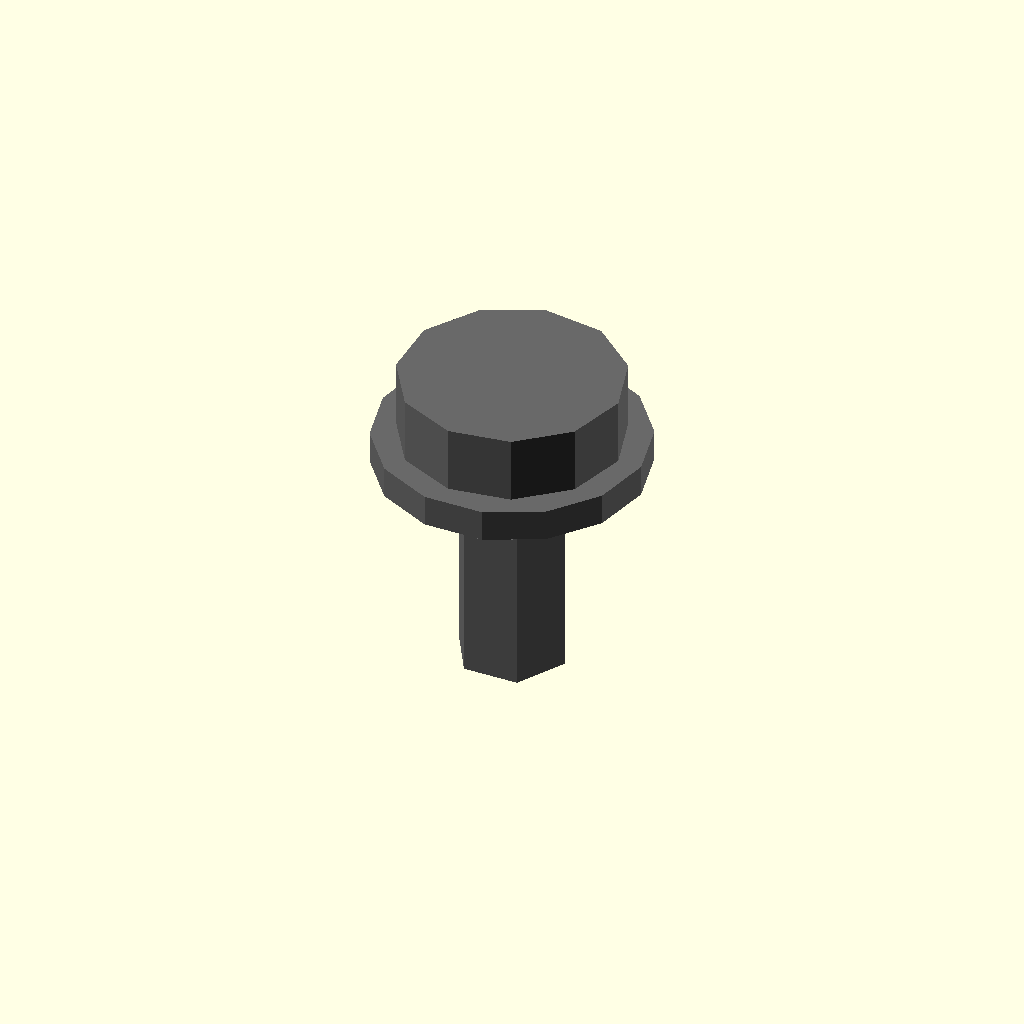
Cell 1 — every parameter at its default value.
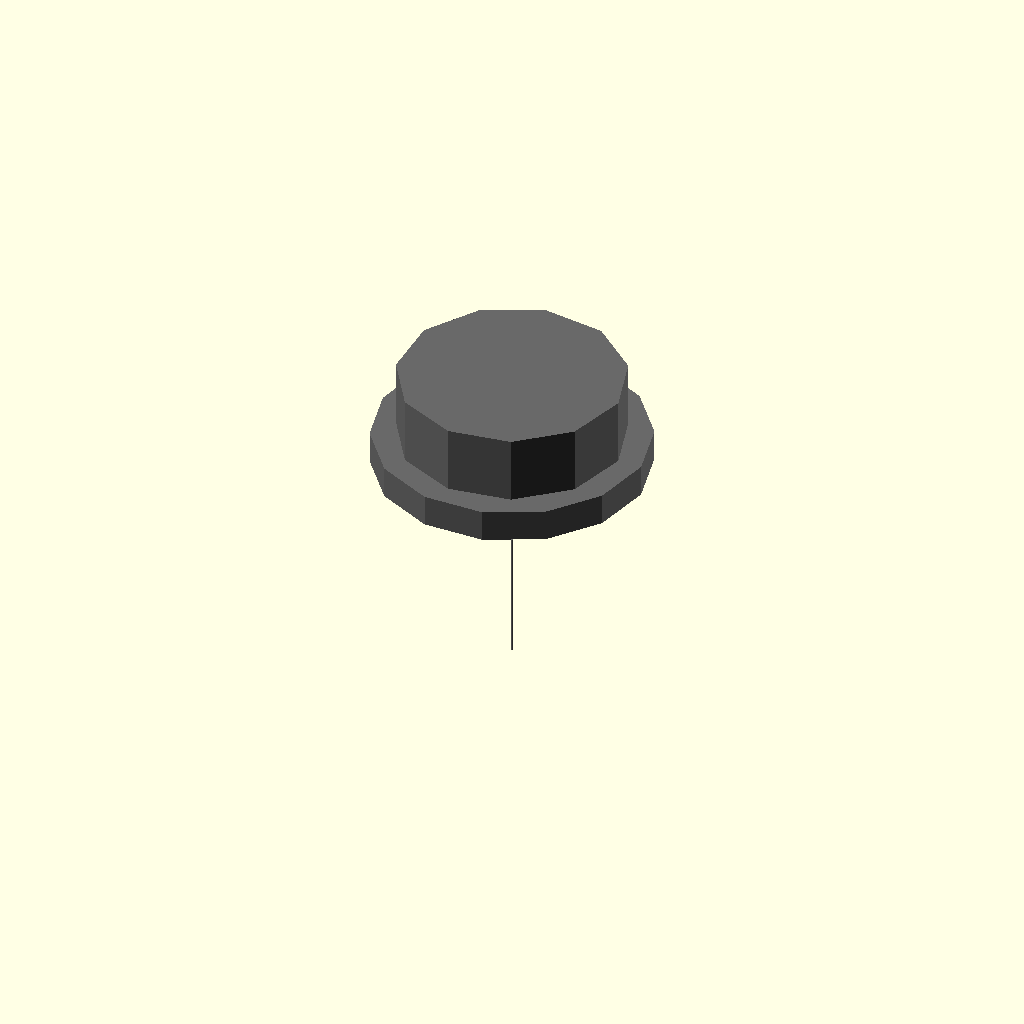
Cell 2: shank_diameter_mm = 0.05 (everything else at default).
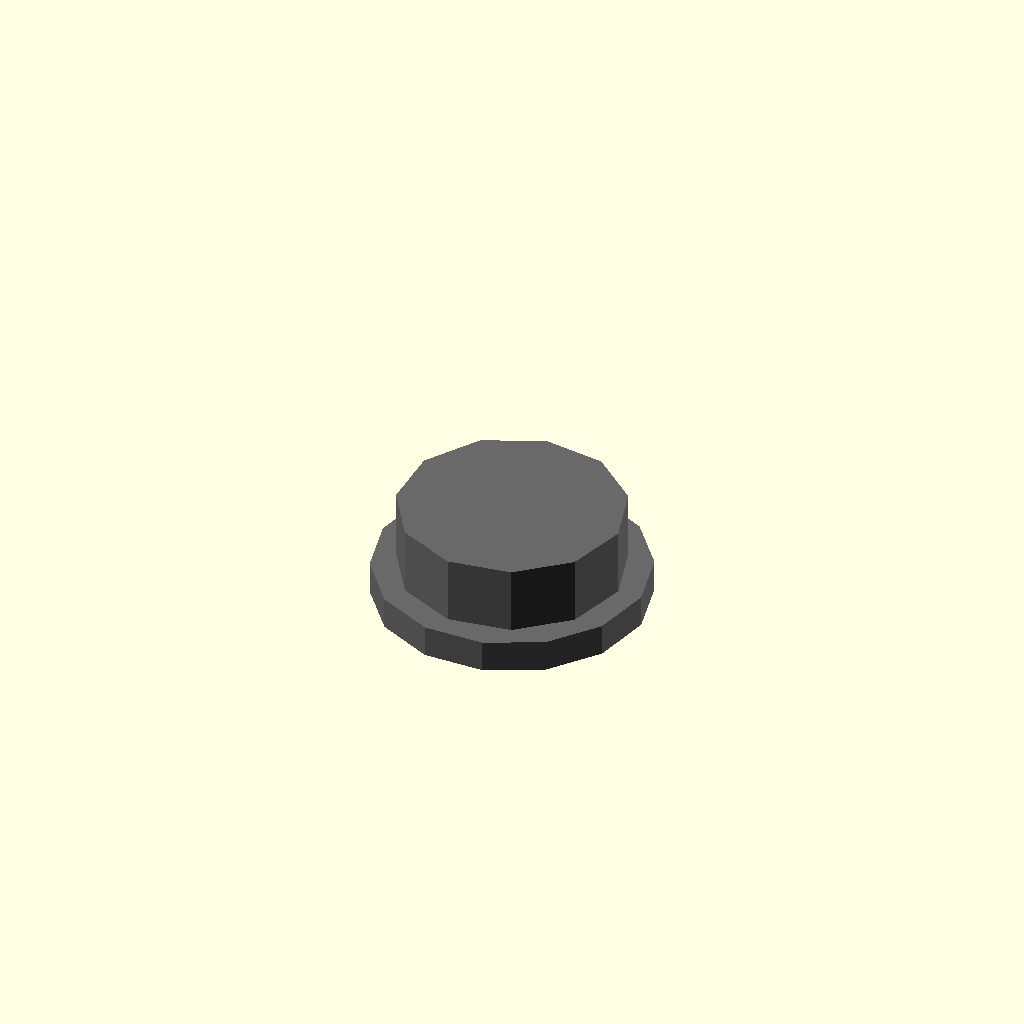
Cell 3: length_mm = 0.5 (everything else at default).
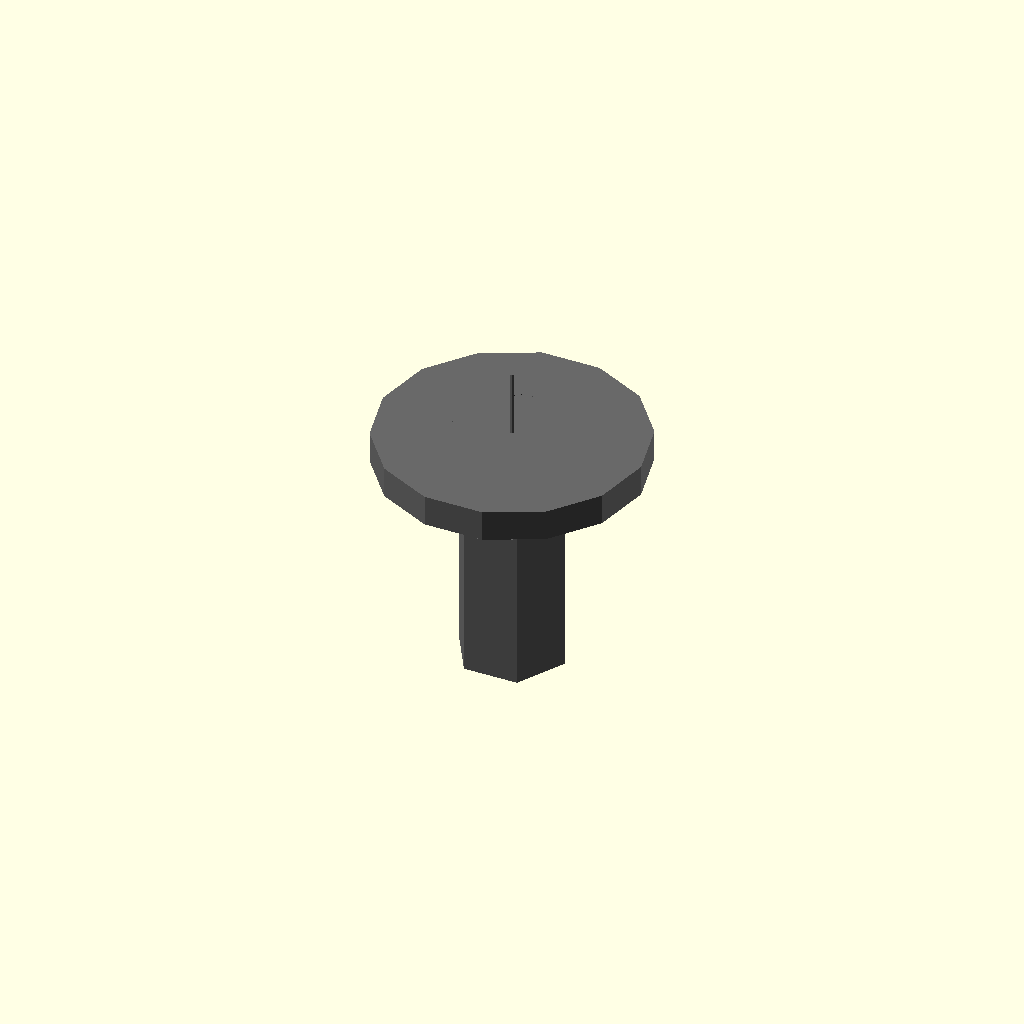
Cell 4 — head_diameter_mm set to 0.1, the other parameters unchanged.
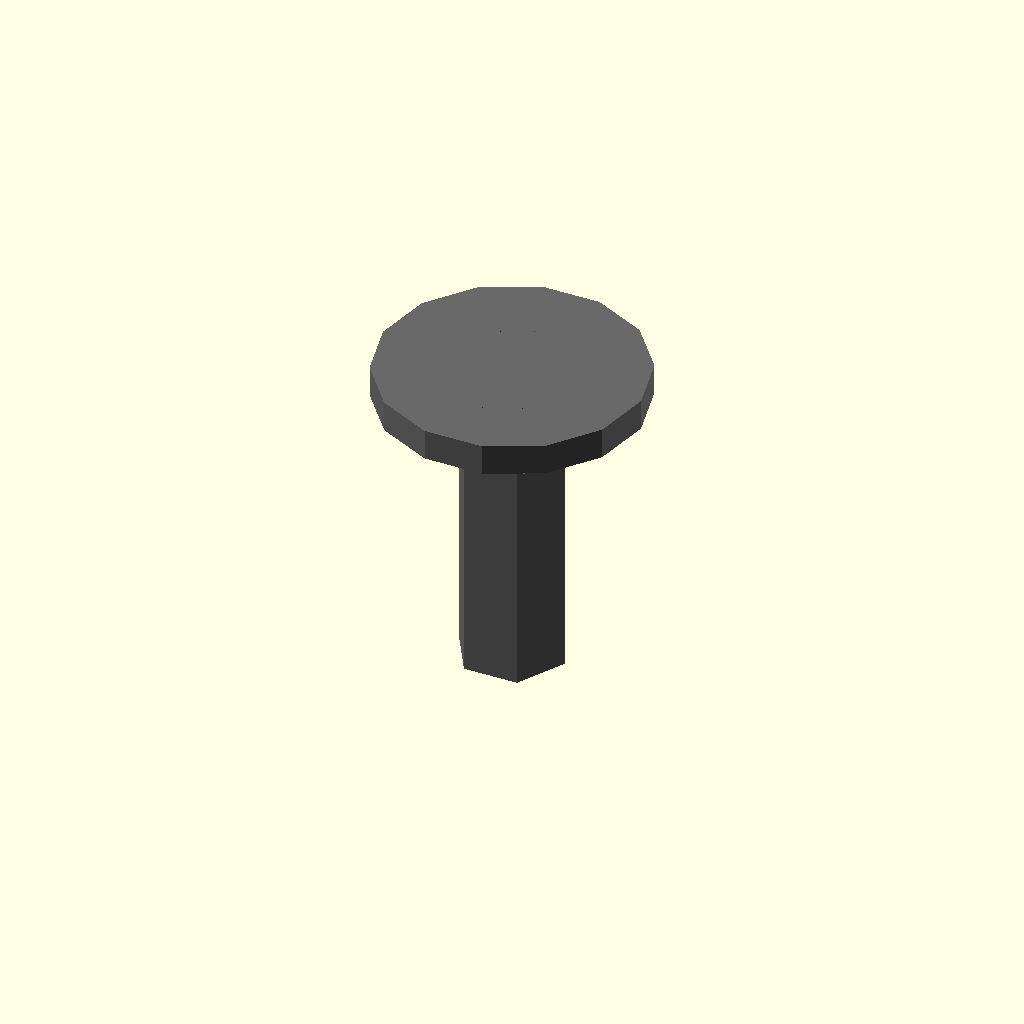
Cell 5 — head_height_mm set to 0.1, the other parameters unchanged.
All cells are drawn from one camera (rotation 55°, 0°, 25°, orthographic, colour scheme Cornfield), so only the parameter changes between them.
OpenSCAD source file results/nopscadlib/ablations/no_multiview/scad/screw__No6_cs_screw.scad:
// Parameters
shank_diameter_mm = 3.5; //[1.75:7:0.05]
length_mm = 10; //[5:20:0.5]
head_diameter_mm = 7; //[3.5:14:0.1]
head_height_mm = 2.5; //[1.25:5:0.1]
transition_height_mm = 0.8; //[0.4:1.6:0.05]
transition_radial_mm = 0.6; //[0.3:1.2:0.05]
washer_outer_diameter_mm = 8.5; //[5:17:0.1]
washer_thickness_mm = 1; //[0.5:2:0.05]
washer_clearance_mm = 0.3; //[0.1:0.8:0.05]
overlap_mm = 0.8; //[0.5:2:0.1]

// Screw and Washer - complete geometry
module screw_and_washer() {
  color("DimGray") {
    // Screw Shank
    translate([0, 0, -head_height_mm/2])
      cylinder(r=shank_diameter_mm/2, h=length_mm - head_height_mm, center=true);

    // Screw Head
    translate([0, 0, length_mm/2 - head_height_mm/2])
      cylinder(r=head_diameter_mm/2, h=head_height_mm, center=true);

    // Head to Shank Transition
    translate([0, 0, length_mm/2 - head_height_mm - transition_height_mm/2 + overlap_mm/2])
      cylinder(r=shank_diameter_mm/2 + transition_radial_mm, h=transition_height_mm, center=true);

    // Washer
    difference() {
      translate([0, 0, length_mm/2 - head_height_mm - washer_thickness_mm/2 + overlap_mm/2])
        cylinder(r=washer_outer_diameter_mm/2, h=washer_thickness_mm, center=true);
      translate([0, 0, length_mm/2 - head_height_mm - washer_thickness_mm/2 + overlap_mm/2])
        cylinder(r=shank_diameter_mm/2 + washer_clearance_mm, h=washer_thickness_mm + 2*overlap_mm, center=true);
    }
  }
}

// Assembly
module assembly() {
  screw_and_washer();
}

assembly();
Customizer parameters (derived from the source; name, type, default, range or options):
shank_diameter_mm: number, default 3.5, range 0.05 to 1.75, step 7
length_mm: number, default 10, range 0.5 to 5, step 20
head_diameter_mm: number, default 7, range 0.1 to 3.5, step 14
head_height_mm: number, default 2.5, range 0.1 to 1.25, step 5
transition_height_mm: number, default 0.8, range 0.05 to 0.4, step 1.6
transition_radial_mm: number, default 0.6, range 0.05 to 0.3, step 1.2
washer_outer_diameter_mm: number, default 8.5, range 0.1 to 5, step 17
washer_thickness_mm: number, default 1, range 0.05 to 0.5, step 2
washer_clearance_mm: number, default 0.3, range 0.05 to 0.1, step 0.8
overlap_mm: number, default 0.8, range 0.1 to 0.5, step 2
